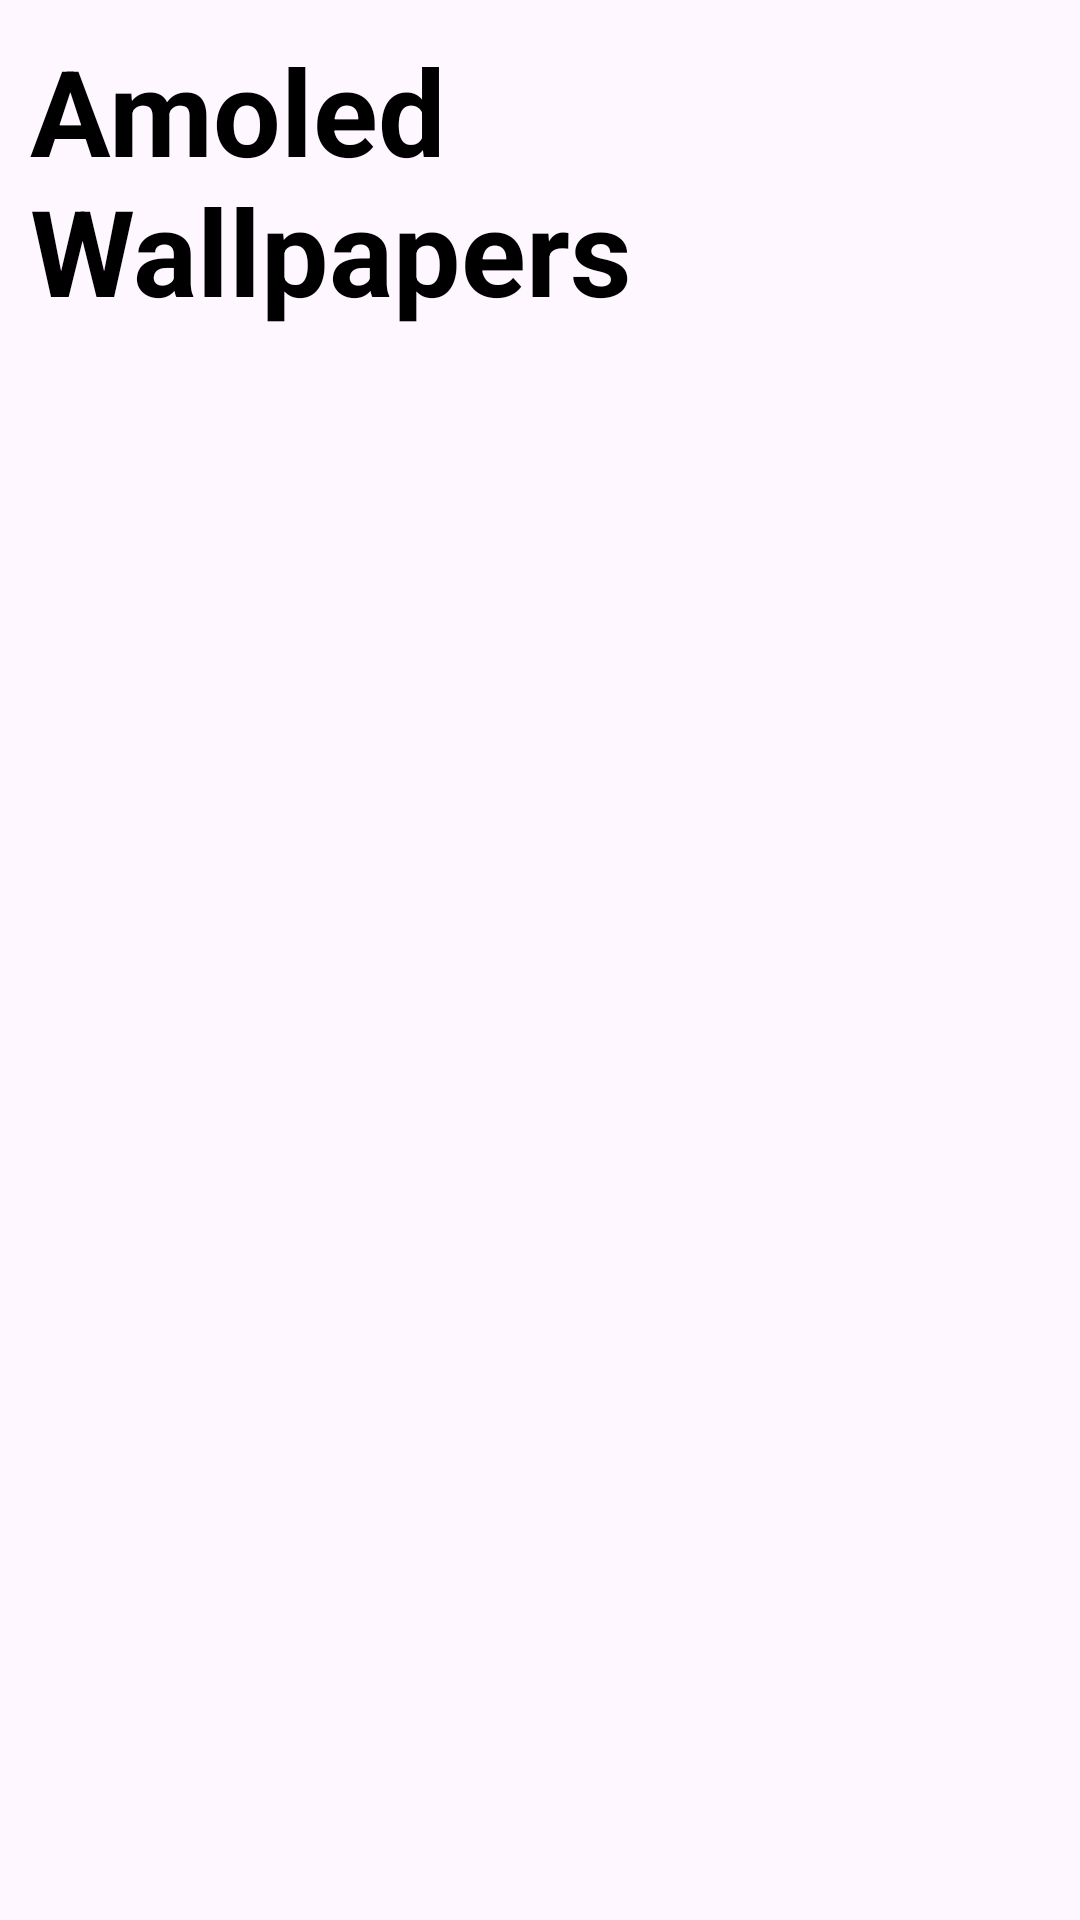

Produce the Android XML layout that renders to this screen, including the resource entries it uses.
<!-- AndroidManifest.xml: application theme Theme.Wally -->
<!-- res/layout/fragment_home.xml -->
<?xml version="1.0" encoding="utf-8"?>
<LinearLayout xmlns:android="http://schemas.android.com/apk/res/android"
    xmlns:tools="http://schemas.android.com/tools"
    android:layout_width="match_parent"
    android:layout_height="match_parent"
    xmlns:app="http://schemas.android.com/apk/res-auto"
    android:orientation="vertical"
    >

    <TextView
        android:layout_width="wrap_content"
        android:layout_height="wrap_content"
        android:text="Amoled Wallpapers"
        android:textSize="40sp"
        android:textStyle="bold"
        android:layout_margin="10dp"
        android:layout_gravity="center_horizontal"
        android:textColor="@color/black"
        />

    <androidx.recyclerview.widget.RecyclerView
        android:id="@+id/images_rv"
        android:layout_width="match_parent"
        android:layout_height="match_parent"
        android:layout_margin="10dp"
        />


</LinearLayout>
<!-- resources referenced by this layout -->
<resources>
  <style name="Theme.Wally" parent="Base.Theme.Wally" />
  <style name="Base.Theme.Wally" parent="Theme.Material3.DayNight.NoActionBar">
          
          
      </style>
  <!-- not gathered from this repository: default colours our renderer supplied (Android Studio template values) -->
  <color name="black">#FF000000</color>
</resources>
